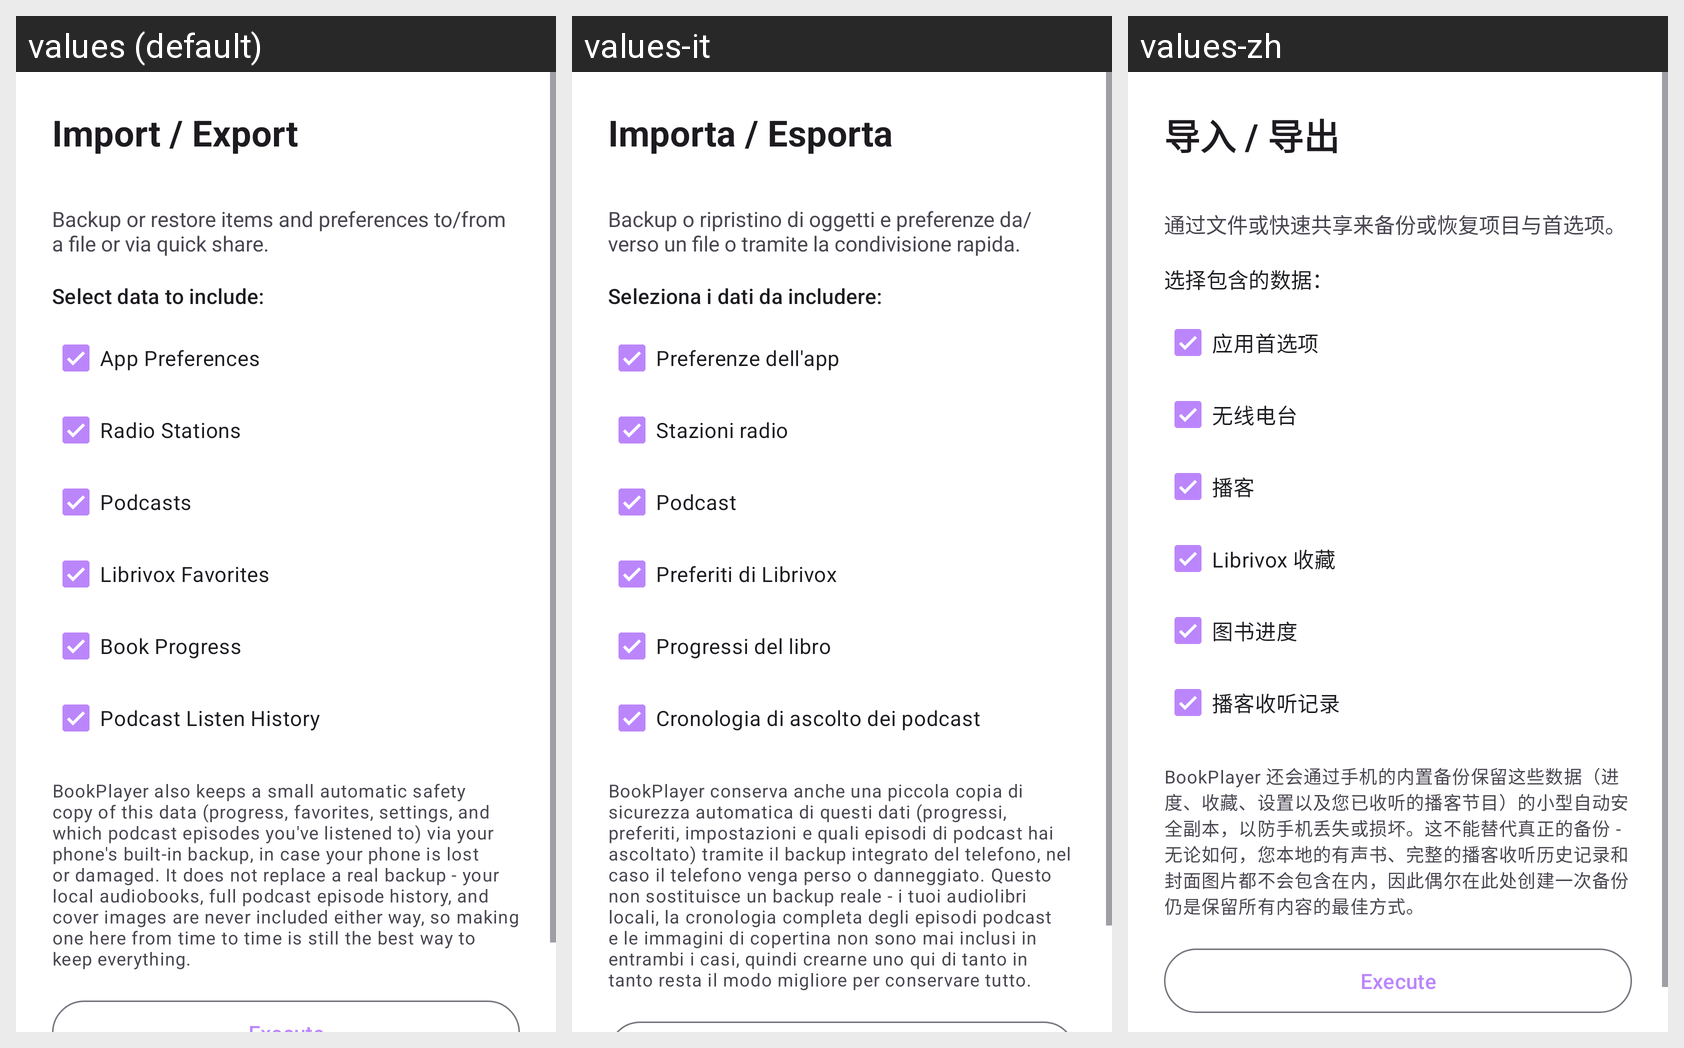

Locale-by-locale string values for the Android screen shown in this grid:
Android screen res/layout/activity_import_export.xml rendered under 3 locales, left to right: values (default), values-it, values-zh. Device: Nexus 5 (rendered at 1080×1920; each locale shown at half size, 540×960, under a caption strip naming it); theme Theme.BookPlayer.
Other locales in the repository, not shown: values-ar, values-de, values-es, values-hi, values-pt, values-ru.
Strings drawn on this screen, with the default value and each locale's value (text and hints the layout hard-codes, and strings that could not be matched under every locale, appear in the picture but are not listed):

import_export_title
  values: Import / Export
  values-it: Importa / Esporta
  values-zh: 导入 / 导出

import_export_desc
  values: Backup or restore items and preferences to/from a file or via quick share.
  values-it: Backup o ripristino di oggetti e preferenze da/verso un file o tramite la condivisione rapida.
  values-zh: 通过文件或快速共享来备份或恢复项目与首选项。

import_export_select_data
  values: Select data to include:
  values-it: Seleziona i dati da includere:
  values-zh: 选择包含的数据：

import_export_include_prefs
  values: App Preferences
  values-it: Preferenze dell'app
  values-zh: 应用首选项

import_export_include_radios
  values: Radio Stations
  values-it: Stazioni radio
  values-zh: 无线电台

import_export_include_podcasts
  values: Podcasts
  values-it: Podcast
  values-zh: 播客

import_export_include_librivox
  values: Librivox Favorites
  values-it: Preferiti di Librivox
  values-zh: Librivox 收藏

import_export_include_book_progress
  values: Book Progress
  values-it: Progressi del libro
  values-zh: 图书进度

import_export_include_podcast_history
  values: Podcast Listen History
  values-it: Cronologia di ascolto dei podcast
  values-zh: 播客收听记录

import_export_auto_backup_note
  values: BookPlayer also keeps a small automatic safety copy of this data (progress, favorites, settings, and which podcast episodes you've listened to) via your phone's built-in backup, in case your phone is lost or damaged. It does not replace a real backup - your local audiobooks, full podcast episode history, and cover images are never included either way, so making one here from time to time is still …[clipped]
  values-it: BookPlayer conserva anche una piccola copia di sicurezza automatica di questi dati (progressi, preferiti, impostazioni e quali episodi di podcast hai ascoltato) tramite il backup integrato del telefono, nel caso il telefono venga perso o danneggiato. Questo non sostituisce un backup reale - i tuoi audiolibri locali, la cronologia completa degli episodi podcast e le immagini di copertina non sono …[clipped]
  values-zh: BookPlayer 还会通过手机的内置备份保留这些数据（进度、收藏、设置以及您已收听的播客节目）的小型自动安全副本，以防手机丢失或损坏。这不能替代真正的备份 - 无论如何，您本地的有声书、完整的播客收听历史记录和封面图片都不会包含在内，因此偶尔在此处创建一次备份仍是保留所有内容的最佳方式。
